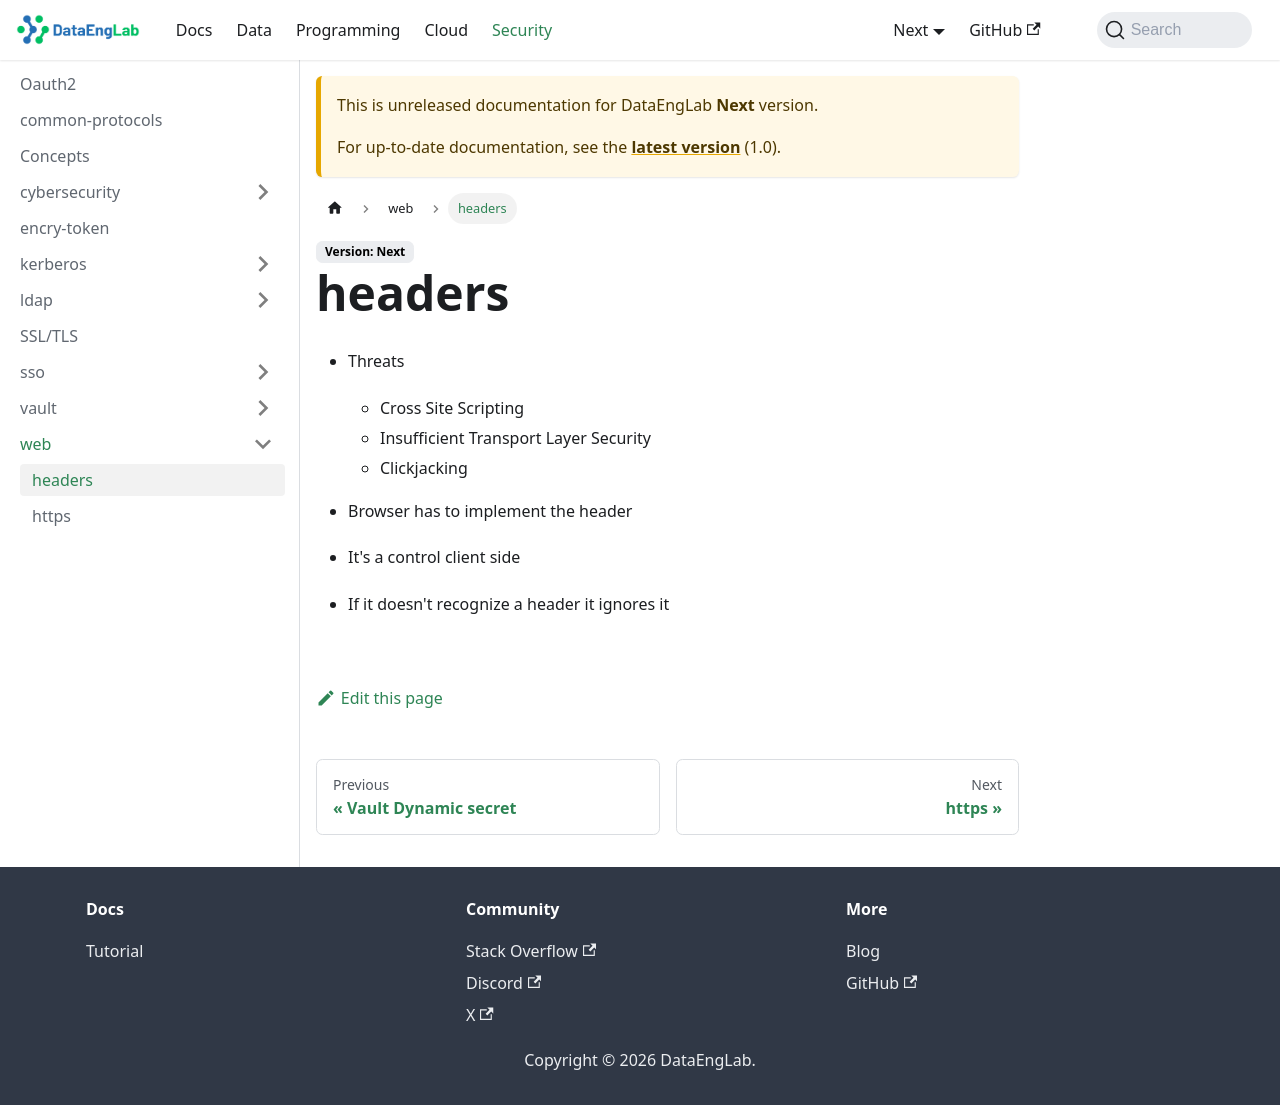

repository: Massipssa/Docs · page: docs/next/security/web/headers/index.html · generator: mkdocs

- Threats
  - Cross Site Scripting   
  - Insufficient Transport Layer Security 
  - Clickjacking

- Browser has to implement the header
- It's a control client side 
- If it doesn't recognize a header it ignores it
